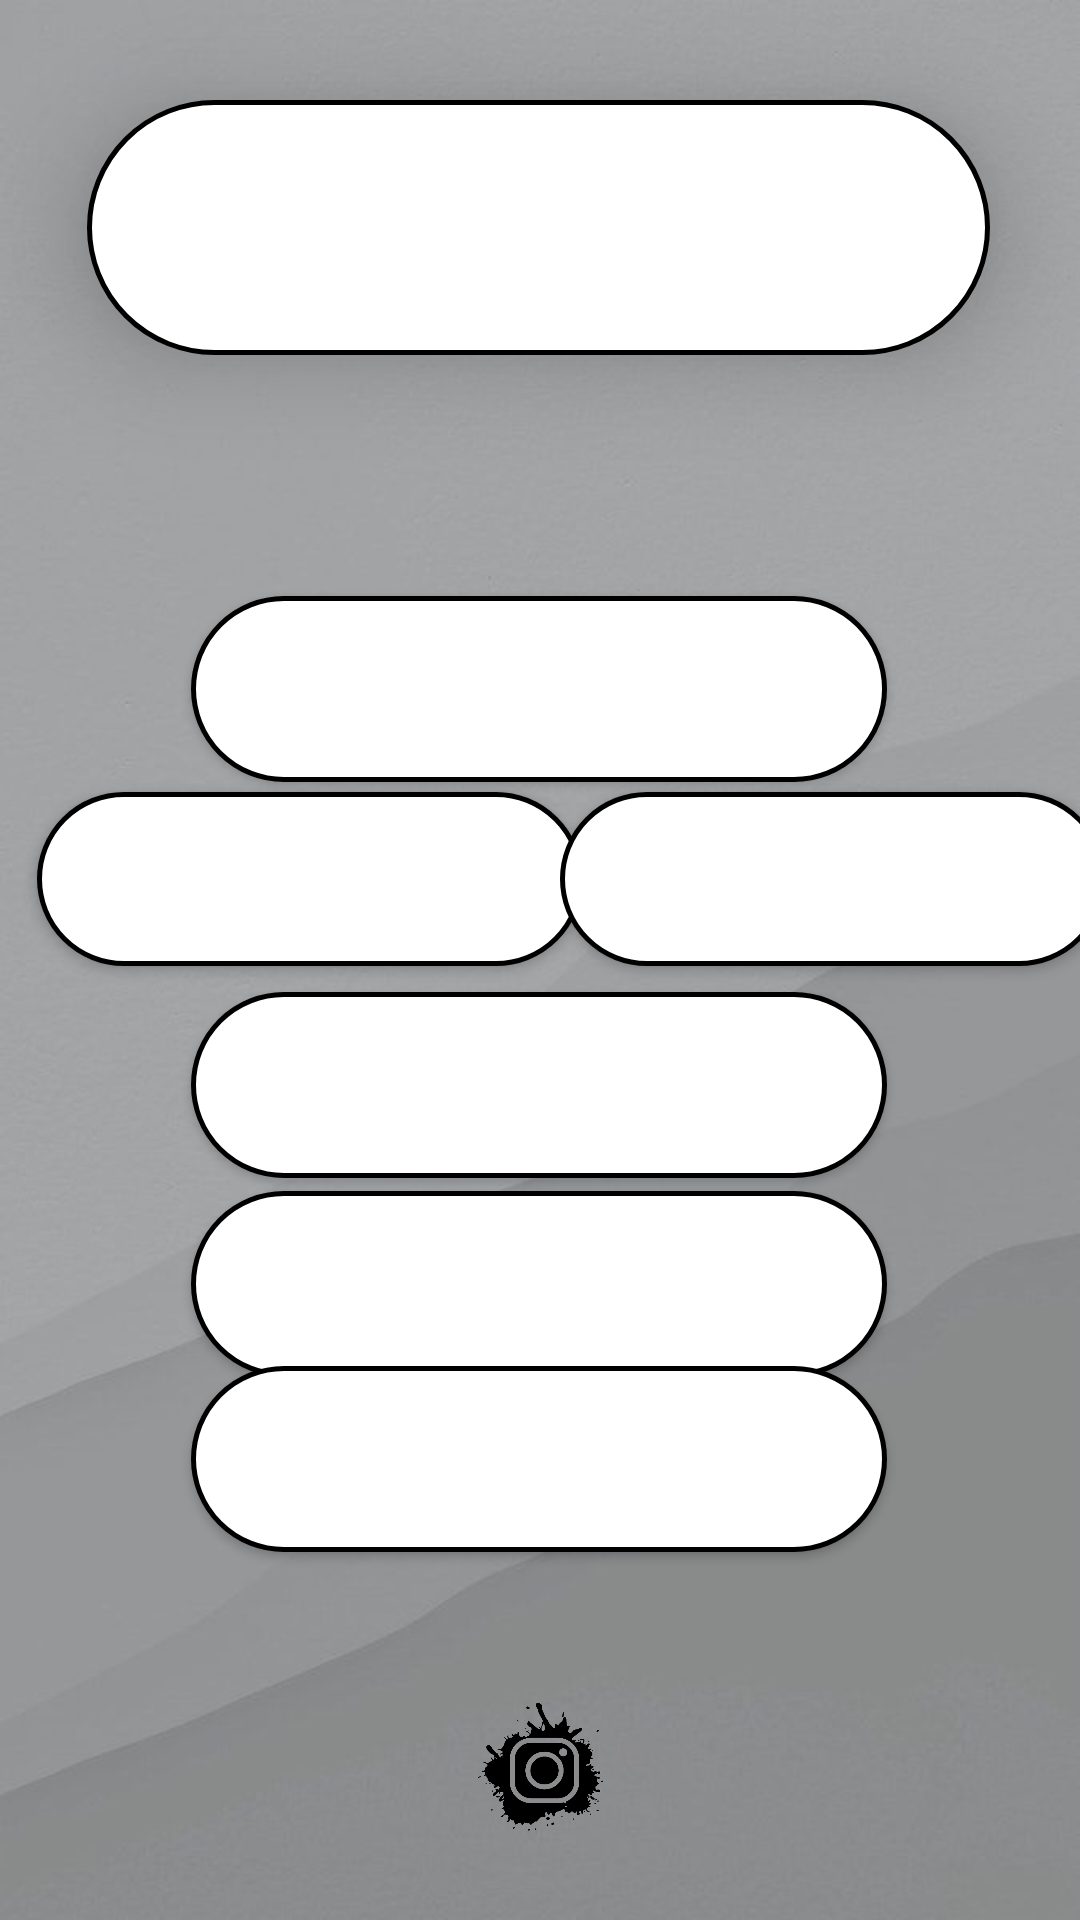

Produce the Android XML layout that renders to this screen, including the resource entries it uses.
<!-- AndroidManifest.xml: application theme Theme.SixThSem -->
<!-- res/layout/activity_sixfourfive.xml -->
<?xml version="1.0" encoding="utf-8"?>
<androidx.constraintlayout.widget.ConstraintLayout xmlns:android="http://schemas.android.com/apk/res/android"
    xmlns:app="http://schemas.android.com/apk/res-auto"
    xmlns:tools="http://schemas.android.com/tools"
    android:layout_width="match_parent"
    android:layout_height="match_parent"
    android:background="@drawable/bg"
    tools:context=".sixfourfive">

    <TextView
        android:id="@+id/textView2"
        android:layout_width="301dp"
        android:layout_height="85dp"
        android:elevation="20dp"
        android:padding="10dp"
        android:textColor="@color/white"
        android:background="@drawable/buttonradius"
        android:text="18CS645 System Modelling And Simulation"
        android:textAlignment="center"
        android:textSize="25dp"
        app:layout_constraintBottom_toBottomOf="parent"
        app:layout_constraintEnd_toEndOf="parent"
        app:layout_constraintHorizontal_bias="0.49"
        app:layout_constraintStart_toStartOf="parent"
        app:layout_constraintTop_toTopOf="parent"
        app:layout_constraintVertical_bias="0.06" />

    <Button
        android:id="@+id/button45m1"
        android:layout_width="232dp"
        android:layout_height="62dp"
        android:text="MODULE_1"
        android:elevation="20dp"
        android:padding="10dp"
        android:textColor="@color/white"
        android:background="@drawable/buttonradius"
        app:layout_constraintBottom_toBottomOf="parent"
        app:layout_constraintEnd_toEndOf="parent"
        app:layout_constraintHorizontal_bias="0.498"
        app:layout_constraintStart_toStartOf="parent"
        app:layout_constraintTop_toBottomOf="@+id/textView2"
        app:layout_constraintVertical_bias="0.175" />

    <Button
        android:id="@+id/button45m2"
        android:layout_width="182dp"
        android:layout_height="58dp"
        android:background="@drawable/buttonradius"
        android:elevation="20dp"
        android:padding="10dp"
        android:text="MODULE_2 p1"
        android:textColor="@color/white"
        app:layout_constraintBottom_toBottomOf="parent"
        app:layout_constraintEnd_toEndOf="parent"
        app:layout_constraintHorizontal_bias="0.069"
        app:layout_constraintStart_toStartOf="parent"
        app:layout_constraintTop_toBottomOf="@+id/textView2"
        app:layout_constraintVertical_bias="0.314" />

    <Button
        android:id="@+id/button45mp2"
        android:layout_width="182dp"
        android:layout_height="58dp"
        android:background="@drawable/buttonradius"
        android:elevation="20dp"
        android:padding="10dp"
        android:text="MODULE_2 p2"
        android:textColor="@color/white"
        app:layout_constraintBottom_toBottomOf="parent"
        app:layout_constraintEnd_toEndOf="parent"
        app:layout_constraintHorizontal_bias="0.483"
        app:layout_constraintStart_toEndOf="@+id/button45m2"
        app:layout_constraintTop_toBottomOf="@+id/textView2"
        app:layout_constraintVertical_bias="0.314" />

    <Button
        android:id="@+id/button45m3"
        android:layout_width="232dp"
        android:layout_height="62dp"
        android:text="MODULE_3"
        android:elevation="20dp"
        android:padding="10dp"
        android:textColor="@color/white"
        android:background="@drawable/buttonradius"
        app:layout_constraintBottom_toBottomOf="parent"
        app:layout_constraintEnd_toEndOf="parent"
        app:layout_constraintHorizontal_bias="0.497"
        app:layout_constraintStart_toStartOf="parent"
        app:layout_constraintTop_toBottomOf="@+id/textView2"
        app:layout_constraintVertical_bias="0.462" />

    <Button
        android:id="@+id/button45m4"
        android:layout_width="232dp"
        android:layout_height="62dp"
        android:text="MOUDLE_4"
        android:elevation="20dp"
        android:padding="10dp"
        android:textColor="@color/white"
        android:background="@drawable/buttonradius"
        app:layout_constraintBottom_toBottomOf="parent"
        app:layout_constraintEnd_toEndOf="parent"
        app:layout_constraintHorizontal_bias="0.497"
        app:layout_constraintStart_toStartOf="parent"
        app:layout_constraintTop_toBottomOf="@+id/textView2"
        app:layout_constraintVertical_bias="0.606" />

    <Button
        android:id="@+id/button45m5"
        android:layout_width="232dp"
        android:layout_height="62dp"
        android:text="MODULE_5"
        android:elevation="20dp"
        android:padding="10dp"
        android:textColor="@color/white"
        android:background="@drawable/buttonradius"
        app:layout_constraintBottom_toBottomOf="parent"
        app:layout_constraintEnd_toEndOf="parent"
        app:layout_constraintHorizontal_bias="0.497"
        app:layout_constraintStart_toStartOf="parent"
        app:layout_constraintTop_toBottomOf="@+id/textView2"
        app:layout_constraintVertical_bias="0.733" />

    <ImageView
        android:id="@+id/social"
        android:layout_width="193dp"
        android:layout_height="55dp"
        android:layout_gravity="center"
        android:layout_margin="10dp"
        app:layout_constraintBottom_toBottomOf="parent"
        app:layout_constraintEnd_toEndOf="parent"
        app:layout_constraintStart_toStartOf="parent"
        app:layout_constraintTop_toTopOf="parent"
        app:layout_constraintVertical_bias="0.976"
        app:srcCompat="@drawable/socialremovebg" />

</androidx.constraintlayout.widget.ConstraintLayout>
<!-- resources referenced by this layout -->
<resources>
  <color name="white">#FFFFFFFF</color>
  <!-- drawable bg: jpeg bitmap (drawable, 21886 bytes) -->
  <!-- drawable buttonradius (drawable) -->
  <?xml version="1.0" encoding="utf-8"?>
  <shape xmlns:android="http://schemas.android.com/apk/res/android">
  
  <stroke android:width="1.5dp"/>
      <solid android:color="@color/white"/>
      <corners android:radius="45dp"/>
  
  </shape>
  <!-- drawable socialremovebg: png bitmap (drawable, 37583 bytes) -->
  <style name="Theme.SixThSem" parent="Theme.AppCompat.DayNight.NoActionBar">
          
          <item name="colorPrimary">#673AB7</item>
          <item name="colorPrimaryVariant">#8C62D6</item>
          <item name="colorOnPrimary">@color/white</item>
          
          <item name="colorSecondary">@color/teal_200</item>
          <item name="colorSecondaryVariant">@color/teal_700</item>
          <item name="colorOnSecondary">@color/black</item>
          
          <item name="android:statusBarColor">?attr/colorPrimaryVariant</item>
          
      </style>
  <color name="teal_200">#FF03DAC5</color>
  <color name="teal_700">#FF018786</color>
  <color name="black">#FF000000</color>
</resources>
